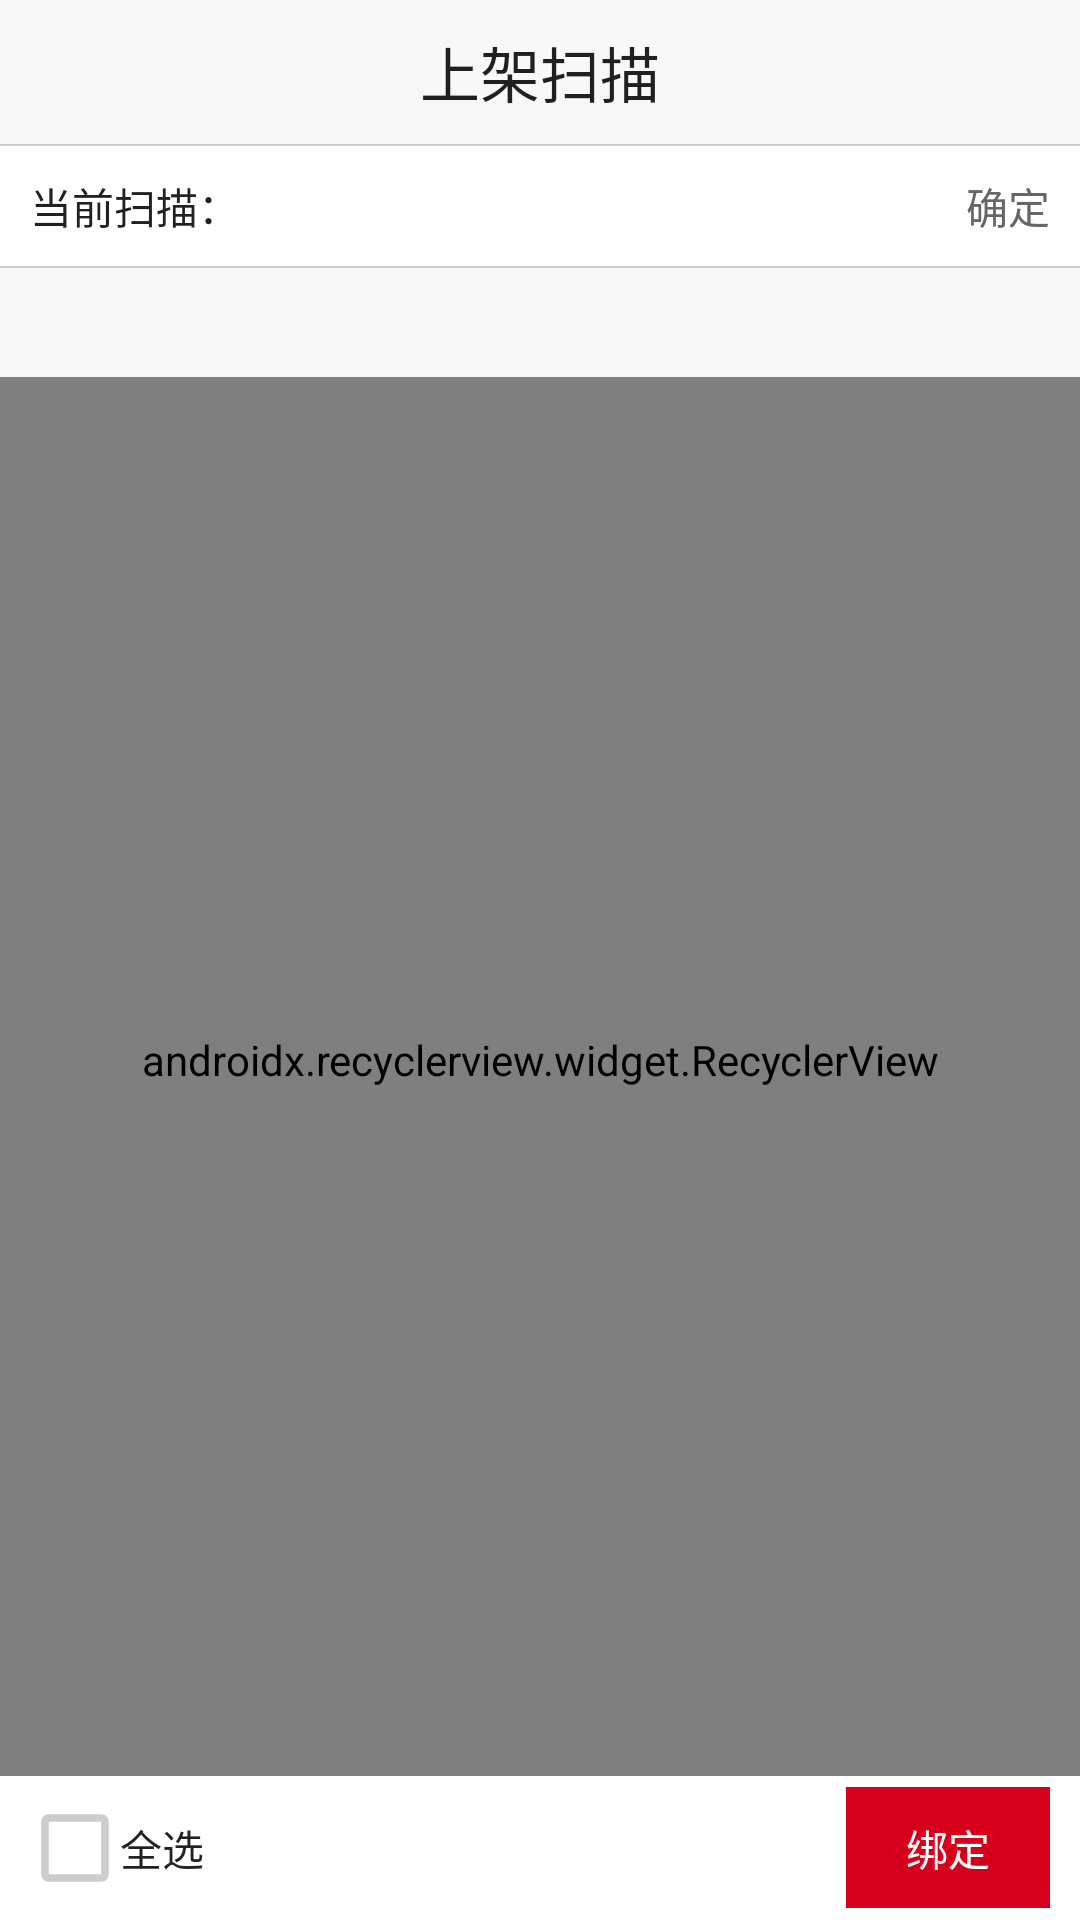

Reconstruct the res/layout file that produces this screen, plus the resources it refers to.
<!-- AndroidManifest.xml: application theme AppTheme -->
<!-- res/layout/activity_onshelf_scan.xml -->
<?xml version="1.0" encoding="utf-8"?>
<LinearLayout xmlns:android="http://schemas.android.com/apk/res/android"
    xmlns:app="http://schemas.android.com/apk/res-auto"
    android:layout_width="match_parent"
    android:layout_height="match_parent"
    android:background="@color/bg_booting_top"
    android:orientation="vertical">

    <TextView
        android:layout_width="match_parent"
        android:layout_height="@dimen/dp_48"
        android:background="@color/bg_booting_top"
        android:gravity="center"
        android:text="@string/text_on_shelf_scan"
        android:textSize="@dimen/textSize_20" />

    <View style="@style/divider_horizontal" />

    <LinearLayout
        android:layout_width="match_parent"
        android:layout_height="@dimen/dp_40"
        android:background="@color/color_while"
        android:gravity="center|start"
        android:orientation="horizontal">

        <TextView
            android:layout_width="wrap_content"
            android:layout_height="wrap_content"
            android:layout_marginStart="@dimen/dp_10"
            android:layout_marginLeft="@dimen/dp_10"
            android:text="@string/inscan_current_scan"
            android:textSize="@dimen/textSize_14" />

        <EditText
            android:id="@+id/et_code"
            android:layout_width="0dp"
            android:layout_height="match_parent"
            android:layout_weight="1"
            android:gravity="center|start"
            android:background="@null"
            android:imeOptions="actionDone"
            android:textColor="@color/textColor5"
            android:textSize="@dimen/textSize_14" />

        <TextView
            android:id="@+id/tv_confirm"
            android:layout_width="wrap_content"
            android:layout_height="match_parent"
            android:gravity="center"
            android:paddingLeft="@dimen/dp_10"
            android:paddingRight="@dimen/dp_10"
            android:text="@string/confirm"
            android:textColor="@color/textColor6"
            android:textSize="@dimen/textSize_14" />

    </LinearLayout>

    <View style="@style/divider_horizontal" />

    <TextView
        android:id="@+id/tv_total"
        android:layout_width="wrap_content"
        android:layout_height="wrap_content"
        android:gravity="center"
        android:padding="@dimen/dp_10"
        android:textColor="@color/textColor4"
        android:textSize="@dimen/textSize_14" />

    <android.support.v7.widget.RecyclerView
        android:id="@+id/rv"
        android:layout_width="match_parent"
        android:layout_height="0dp"
        android:layout_weight="1"
        android:background="@color/bg_booting_top"
        android:clipToPadding="false"
        android:orientation="vertical"
        android:paddingBottom="@dimen/dp_10"
        app:layoutManager="android.support.v7.widget.LinearLayoutManager" />

    <FrameLayout
        android:layout_width="match_parent"
        android:layout_height="@dimen/dp_48"
        android:background="@color/color_while"
        android:paddingLeft="@dimen/dp_10"
        android:paddingRight="@dimen/dp_10">

        <TextView
            android:id="@+id/tv_select"
            android:layout_width="wrap_content"
            android:layout_height="wrap_content"
            android:layout_gravity="center|start"
            android:drawableStart="@drawable/layer_uncheck"
            android:drawableLeft="@drawable/layer_uncheck"
            android:gravity="center"
            android:text="@string/text_select_all"
            android:textSize="@dimen/textSize_14" />

        <TextView
            android:id="@+id/tv_binding"
            android:layout_width="wrap_content"
            android:layout_height="wrap_content"
            android:layout_gravity="end|center"
            android:background="@drawable/bg_btn_red"
            android:gravity="center"
            android:paddingLeft="@dimen/dp_20"
            android:paddingTop="@dimen/dp_10"
            android:paddingRight="@dimen/dp_20"
            android:paddingBottom="@dimen/dp_10"
            android:text="@string/text_bind"
            android:textColor="@color/color_while"
            android:textSize="@dimen/textSize_14" />
    </FrameLayout>
</LinearLayout>
<!-- resources referenced by this layout -->
<resources>
  <color name="bg_booting_top">#f8f8f8f8</color>
  <color name="color_while">#ffffff</color>
  <color name="textColor4">#222222</color>
  <color name="textColor5">#d6001d</color>
  <color name="textColor6">#666666</color>
  <dimen name="dp_10">10dp</dimen>
  <dimen name="dp_20">20dp</dimen>
  <dimen name="dp_40">40dp</dimen>
  <dimen name="dp_48">48dp</dimen>
  <dimen name="textSize_14">14sp</dimen>
  <dimen name="textSize_20">20sp</dimen>
  <!-- drawable bg_btn_red (drawable) -->
  <?xml version="1.0" encoding="utf-8"?>
  <selector xmlns:android="http://schemas.android.com/apk/res/android">
      <item android:state_pressed="true" android:drawable="@color/color_red_pressed" />
      <item android:drawable="@color/color_red" />
  </selector>
  <!-- drawable layer_uncheck (drawable) -->
  <?xml version="1.0" encoding="utf-8"?>
  <layer-list xmlns:android="http://schemas.android.com/apk/res/android">
      <item android:drawable="@drawable/ic_uncheck" />
  </layer-list>
  <string name="confirm">确定</string>
  <string name="inscan_current_scan">当前扫描：</string>
  <string name="text_bind">绑定</string>
  <string name="text_on_shelf_scan">上架扫描</string>
  <string name="text_select_all">全选</string>
  <style name="divider_horizontal">
          <item name="android:layout_width">match_parent</item>
          <item name="android:layout_height">0.5dp</item>
          <item name="android:background">@color/bg_divider</item>
      </style>
  <style name="AppTheme" parent="Theme.AppCompat.Light.NoActionBar">
          
          <item name="colorPrimary">@color/holike_app</item>
          <item name="colorPrimaryDark">@color/colorPrimaryDark</item>
          <item name="colorAccent">@color/colorAccent</item>
          <item name="android:textViewStyle">@style/MyTextViewStyle</item>
      </style>
  <color name="color_red_pressed">#b40018</color>
  <color name="color_red">#d6001d</color>
  <!-- drawable ic_uncheck (drawable) -->
  <vector xmlns:android="http://schemas.android.com/apk/res/android"
      android:width="@dimen/dp_30"
      android:height="@dimen/dp_30"
      android:tint="#CCCCCC"
      android:viewportWidth="24"
      android:viewportHeight="24">
      <path
          android:fillColor="@android:color/white"
          android:pathData="M19,5v14H5V5h14m0,-2H5c-1.1,0 -2,0.9 -2,2v14c0,1.1 0.9,2 2,2h14c1.1,0 2,-0.9 2,-2V5c0,-1.1 -0.9,-2 -2,-2z" />
  </vector>
  <color name="bg_divider">#cccccc</color>
  <color name="holike_app">#ffffff</color>
  <color name="colorPrimaryDark">#303F9F</color>
  <color name="colorAccent">#FF4081</color>
  <style name="MyTextViewStyle">
          <item name="android:includeFontPadding">false</item>
      </style>
  <dimen name="dp_30">30dp</dimen>
</resources>
